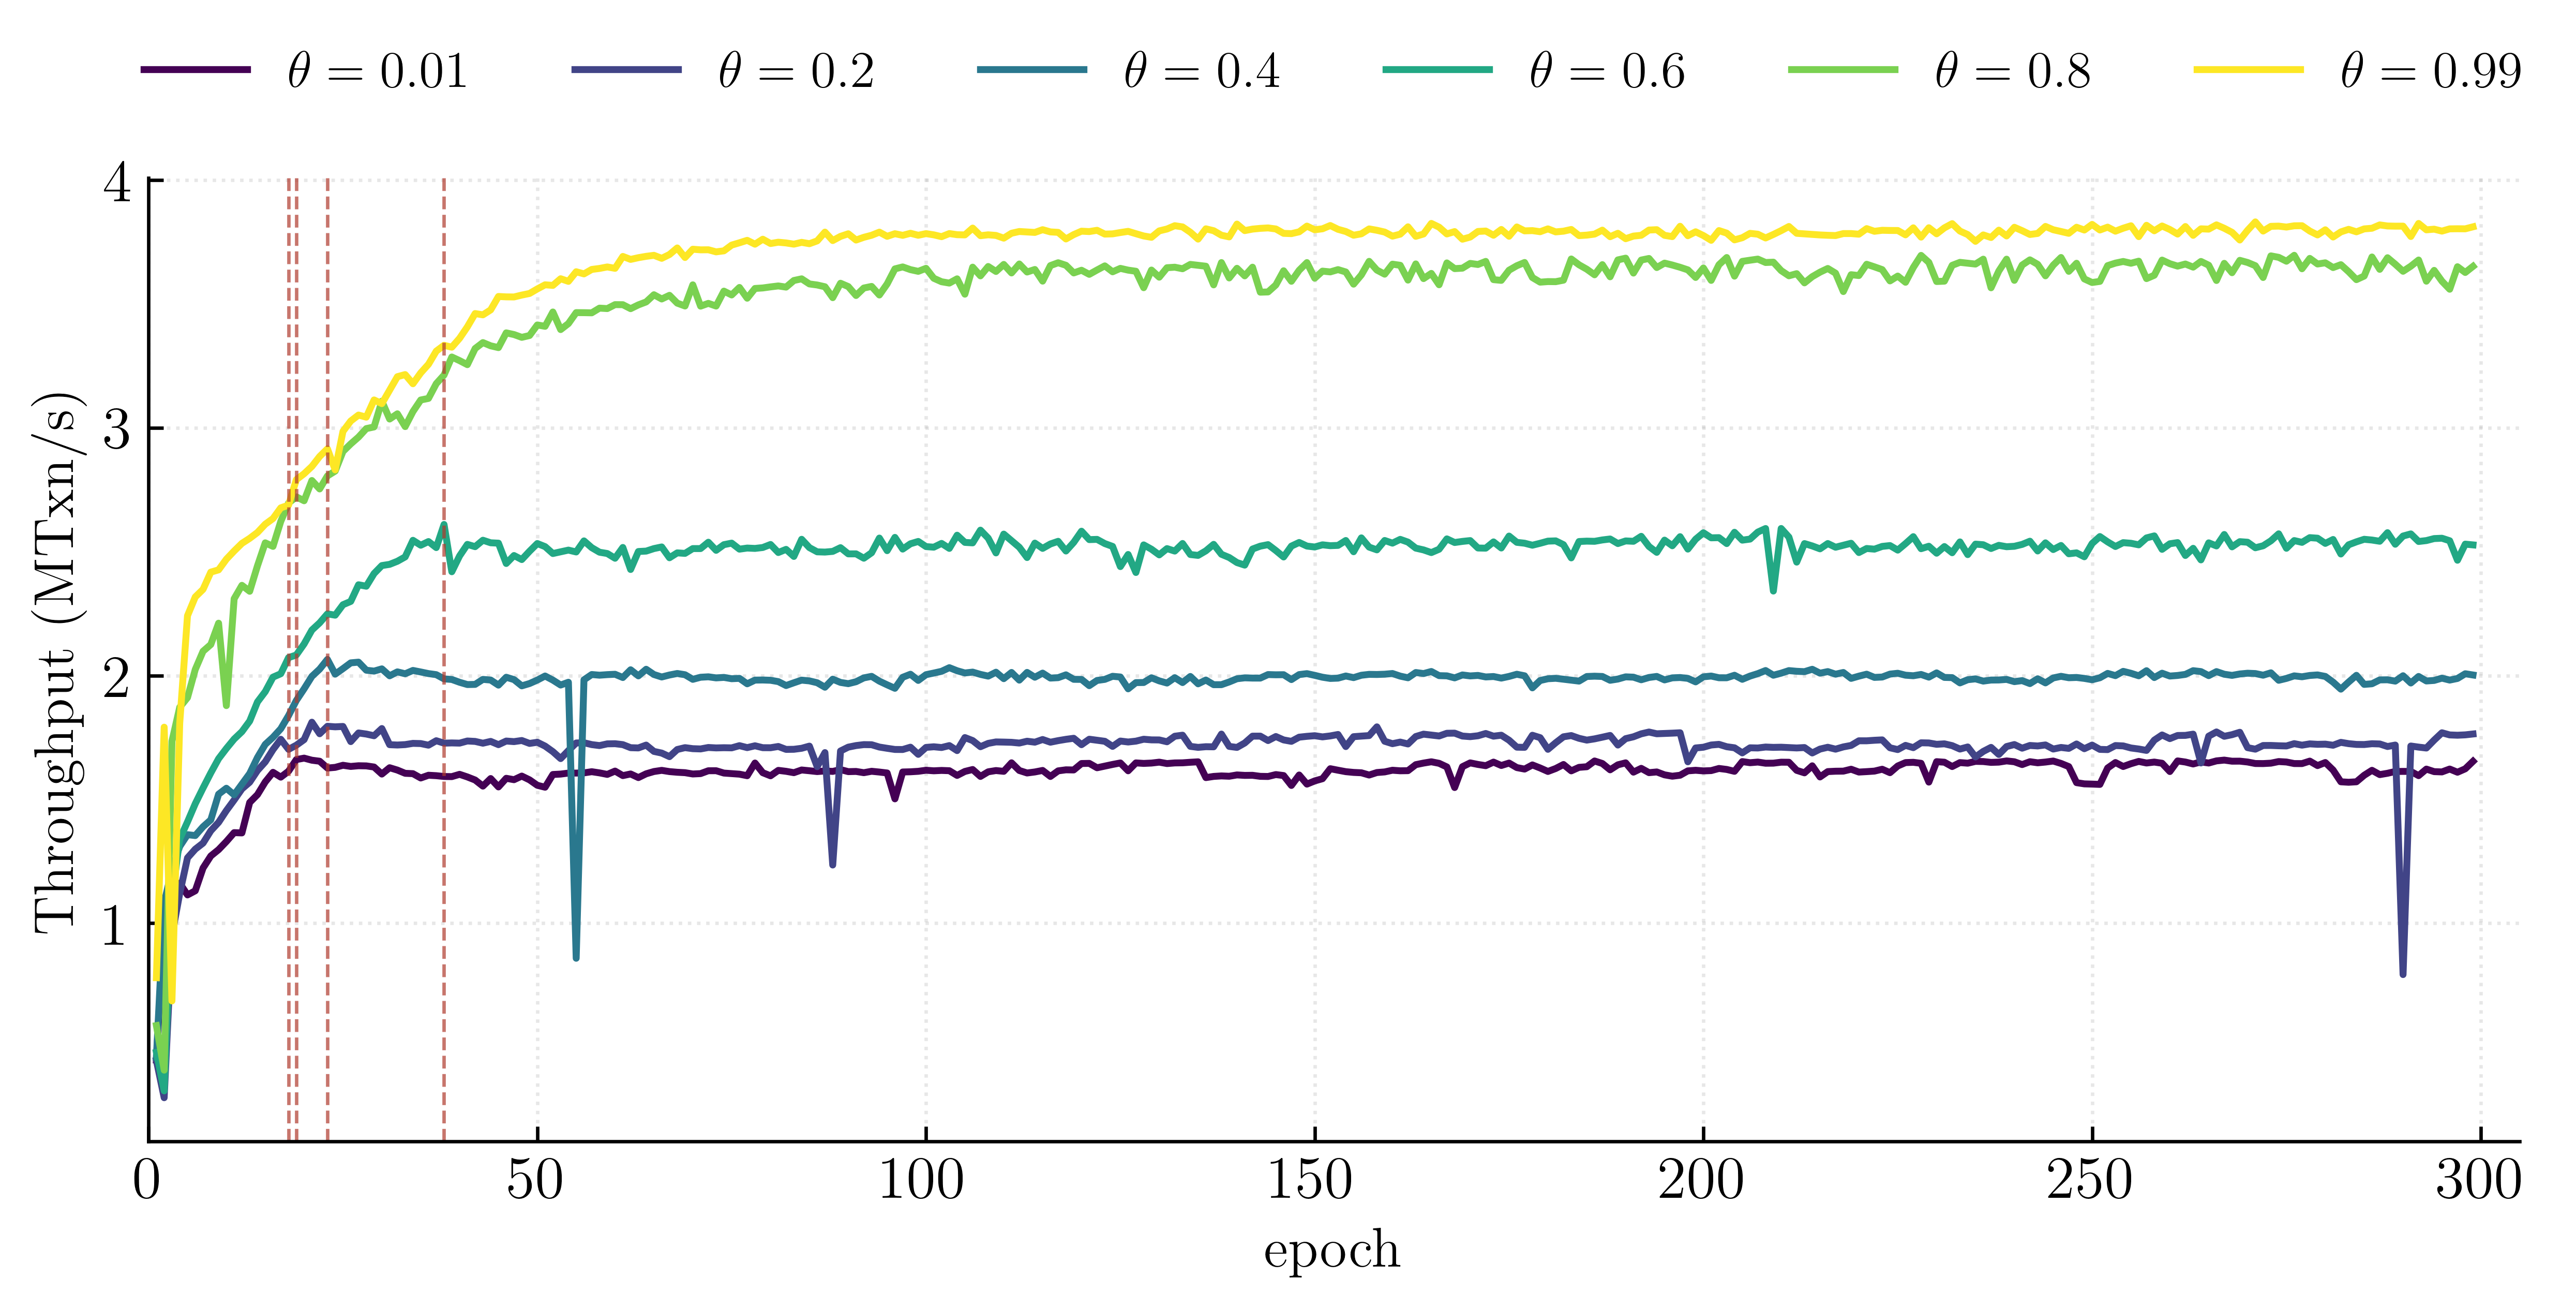

The file beside this chart, header and first rows:
skew, epoch, median_mtxn_s, n_reps
0.01, 1, 0.448, 3
0.01, 2, 1.026, 3
0.01, 3, 1.128, 3
0.01, 4, 1.162, 3
0.01, 5, 1.114, 3
0.01, 6, 1.131, 3
0.01, 7, 1.223, 3
0.01, 8, 1.272, 3
0.01, 9, 1.297, 3
0.01, 10, 1.33, 3
0.01, 11, 1.366, 3
0.01, 12, 1.365, 3
0.01, 13, 1.487, 3
0.01, 14, 1.519, 3
0.01, 15, 1.57, 3
0.01, 16, 1.609, 3
0.01, 17, 1.59, 3
0.01, 18, 1.614, 3
0.01, 19, 1.661, 3
0.01, 20, 1.666, 3
0.01, 21, 1.658, 3
0.01, 22, 1.654, 3
0.01, 23, 1.626, 3
0.01, 24, 1.629, 3
0.01, 25, 1.638, 3
0.01, 26, 1.633, 3
0.01, 27, 1.636, 3
0.01, 28, 1.635, 3
0.01, 29, 1.63, 3
0.01, 30, 1.602, 3
0.01, 31, 1.628, 3
0.01, 32, 1.618, 3
0.01, 33, 1.605, 3
0.01, 34, 1.604, 3
0.01, 35, 1.586, 3
0.01, 36, 1.597, 3
0.01, 37, 1.596, 3
0.01, 38, 1.592, 3
0.01, 39, 1.592, 3
0.01, 40, 1.601, 3
0.01, 41, 1.591, 3
0.01, 42, 1.578, 3
0.01, 43, 1.553, 3
0.01, 44, 1.584, 3
0.01, 45, 1.55, 3
0.01, 46, 1.585, 3
0.01, 47, 1.579, 3
0.01, 48, 1.594, 3
0.01, 49, 1.579, 3
0.01, 50, 1.557, 3
0.01, 51, 1.549, 3
0.01, 52, 1.6, 3
0.01, 53, 1.602, 3
0.01, 54, 1.606, 3
0.01, 55, 1.606, 3
0.01, 56, 1.607, 3
0.01, 57, 1.612, 3
0.01, 58, 1.607, 3
0.01, 59, 1.601, 3
0.01, 60, 1.614, 3
... 1,741 more rows
